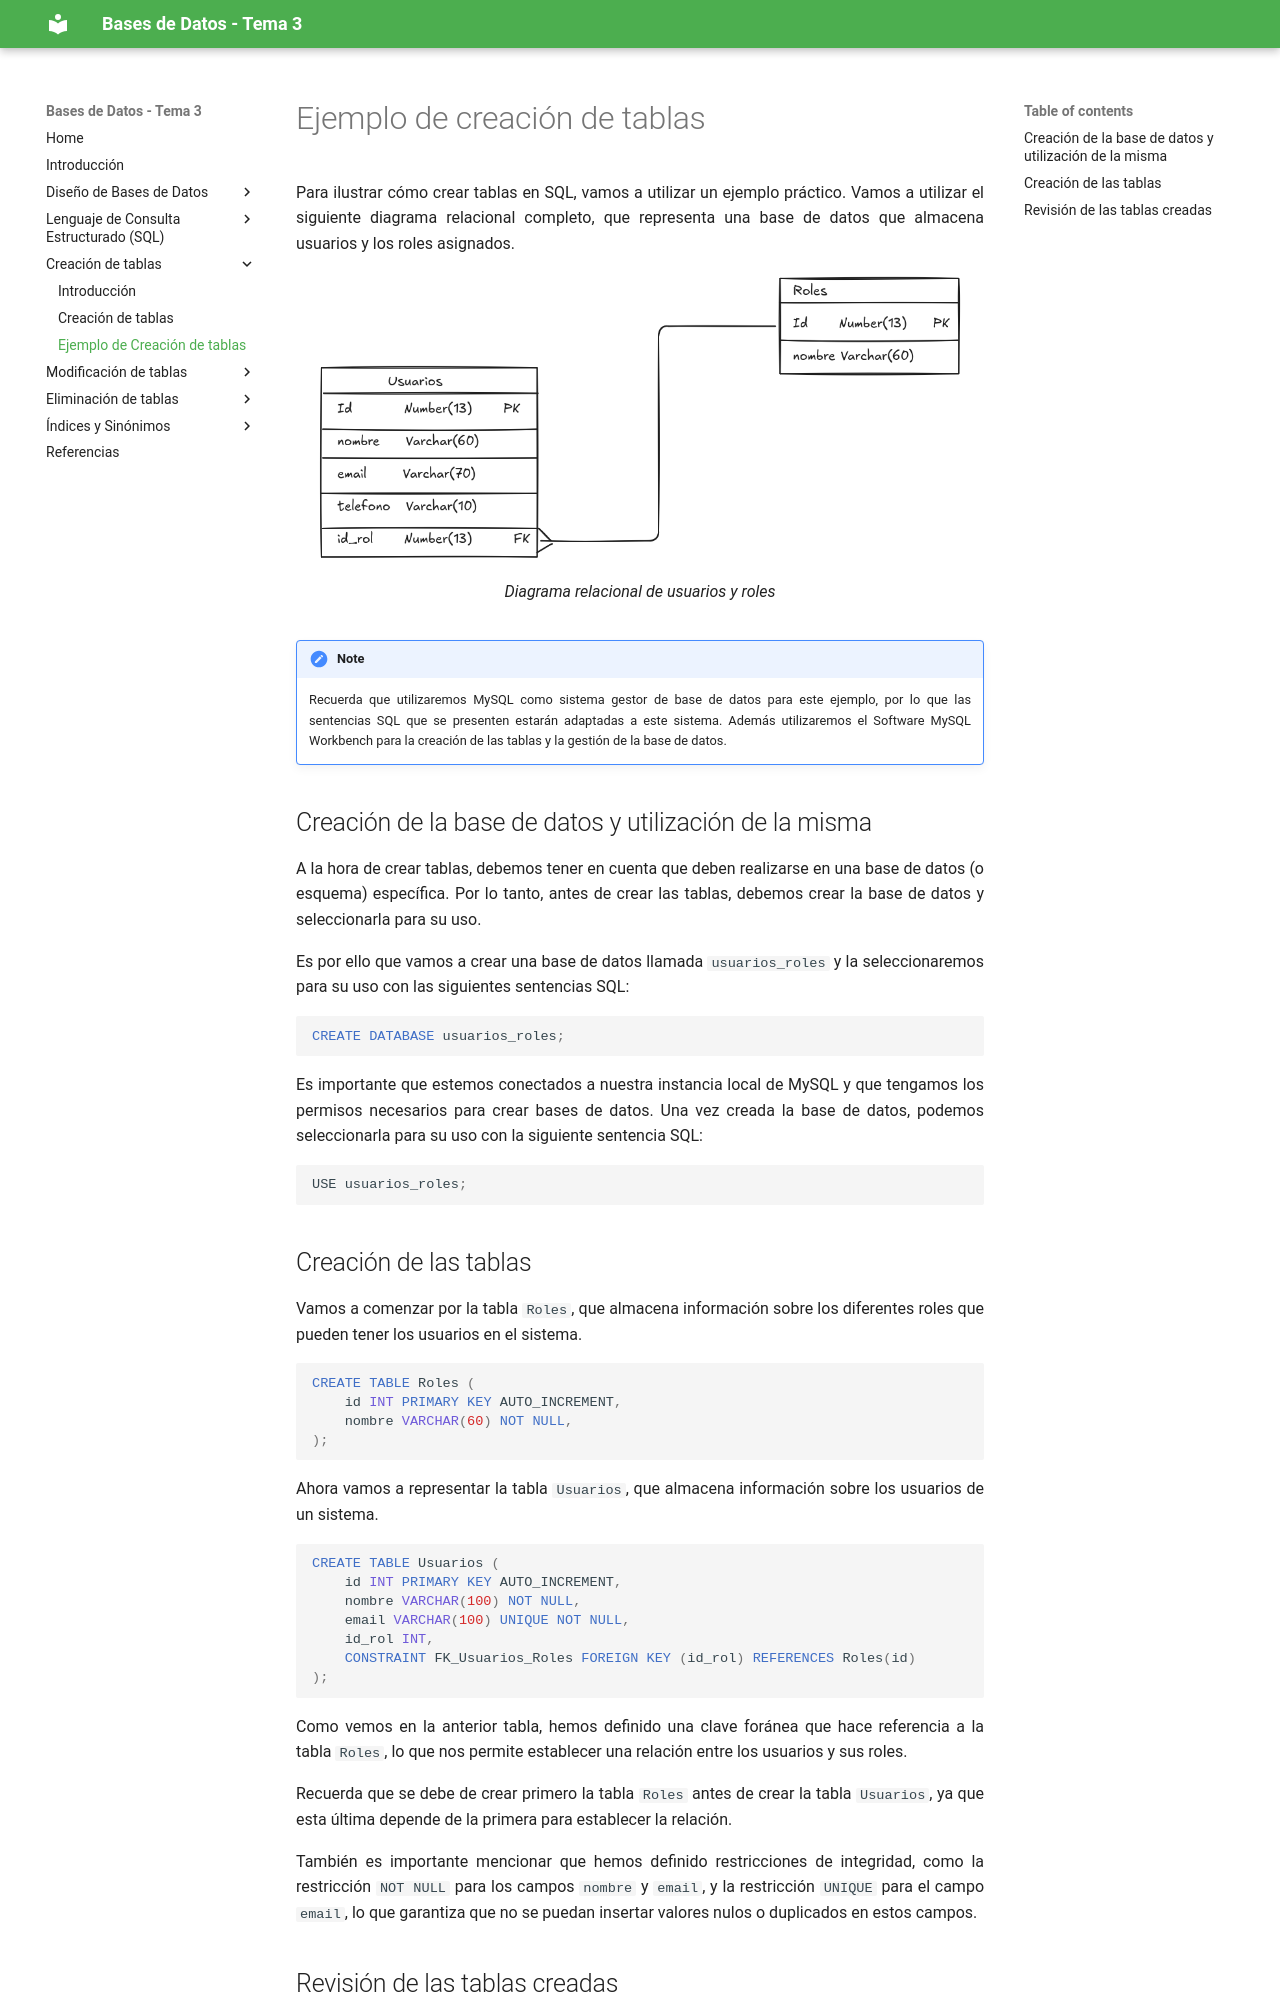

repository: BDPuebla/tema3 · page: creacion-tablas-ejemplo/index.html · generator: mkdocs

# Ejemplo de creación de tablas

Para ilustrar cómo crear tablas en SQL, vamos a utilizar un ejemplo práctico. Vamos a utilizar el siguiente diagrama relacional completo, que representa una base de datos que almacena usuarios y los roles asignados.

<figure>
  <img src="../img/diagramarelcompleto.png" alt="Diagrama relacional de usuarios y roles" width="650">
  <figcaption>Diagrama relacional de usuarios y roles</figcaption>
</figure>

!!! note
    Recuerda que utilizaremos MySQL como sistema gestor de base de datos para este ejemplo, por lo que las sentencias SQL que se presenten estarán adaptadas a este sistema. Además utilizaremos el Software MySQL Workbench para la creación de las tablas y la gestión de la base de datos.

## Creación de la base de datos y utilización de la misma

A la hora de crear tablas, debemos tener en cuenta que deben realizarse en una base de datos (o esquema) específica. Por lo tanto, antes de crear las tablas, debemos crear la base de datos y seleccionarla para su uso.

Es por ello que vamos a crear una base de datos llamada `usuarios_roles` y la seleccionaremos para su uso con las siguientes sentencias SQL:

```sql
CREATE DATABASE usuarios_roles;
```

Es importante que estemos conectados a nuestra instancia local de MySQL y que tengamos los permisos necesarios para crear bases de datos. Una vez creada la base de datos, podemos seleccionarla para su uso con la siguiente sentencia SQL:

```sql
USE usuarios_roles;
```
